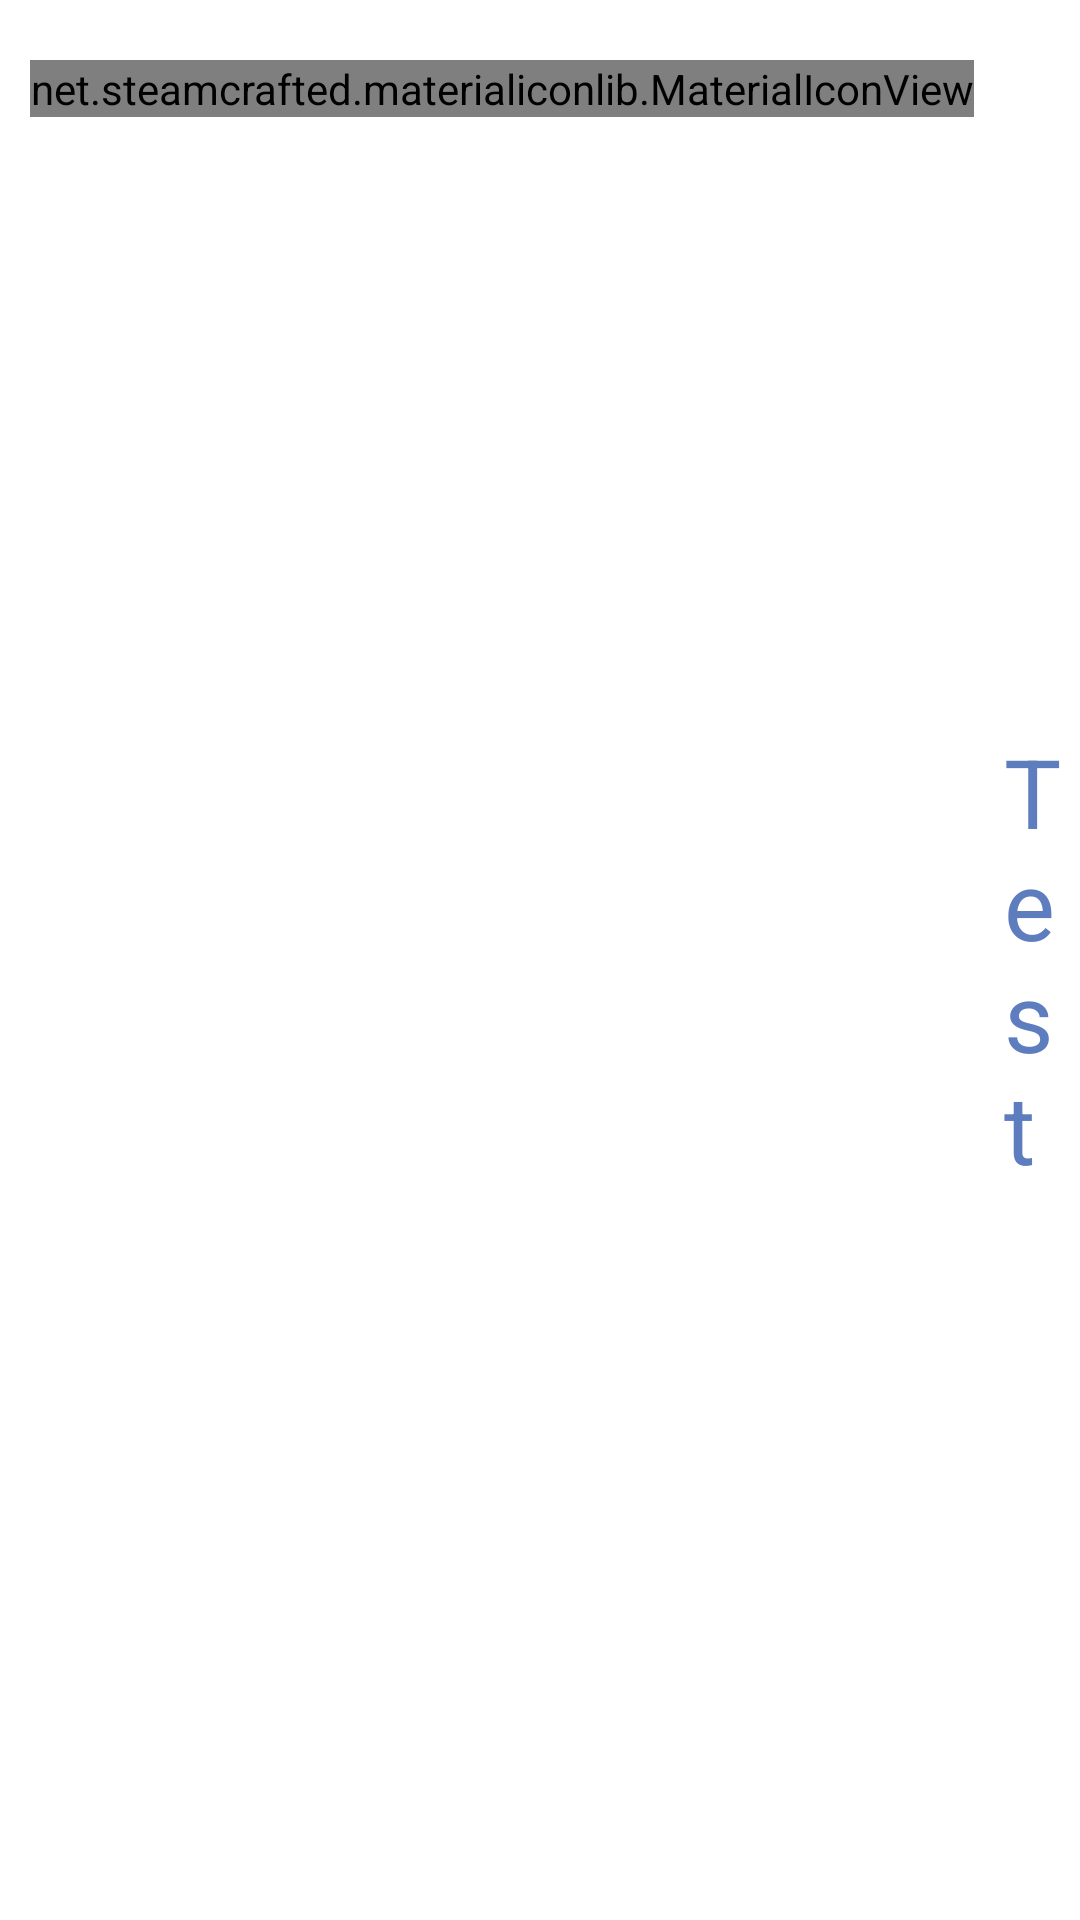

This screen was rendered from an Android layout file. Write that file and the resources it references.
<!-- AndroidManifest.xml: application theme Theme.SmartPropertyKiosk -->
<!-- res/layout/guard_list_item.xml -->
<?xml version="1.0" encoding="utf-8"?>
<androidx.constraintlayout.widget.ConstraintLayout xmlns:android="http://schemas.android.com/apk/res/android"
    xmlns:app="http://schemas.android.com/apk/res-auto"
    xmlns:tools="http://schemas.android.com/tools"
    android:layout_width="match_parent"
    android:layout_height="wrap_content">

    <LinearLayout
        android:layout_width="match_parent"
        android:layout_height="match_parent"
        android:layout_marginVertical="20dp"
        android:gravity="center_vertical"
        android:orientation="horizontal"
        app:layout_constraintBottom_toBottomOf="parent"
        app:layout_constraintEnd_toEndOf="parent"
        app:layout_constraintStart_toStartOf="parent"
        app:layout_constraintTop_toTopOf="parent">

        <net.steamcrafted.materialiconlib.MaterialIconView
            android:id="@+id/guard_menu_icon"
            android:layout_width="wrap_content"
            android:layout_height="wrap_content"
            android:layout_gravity="end"
            android:layout_marginHorizontal="10dp"
            app:materialIcon="wheelchair_accessibility"
            app:materialIconColor="#5E7DBE"
            app:materialIconSize="48dp" />

        <TextView
            android:id="@+id/guard_menu_label"
            android:layout_width="wrap_content"
            android:layout_height="wrap_content"
            android:text="Test"
            android:textColor="#5E7DBE"
            android:textSize="32sp"
            tools:ignore="HardcodedText" />

    </LinearLayout>

</androidx.constraintlayout.widget.ConstraintLayout>
<!-- resources referenced by this layout -->
<resources>
  <style name="Theme.SmartPropertyKiosk" parent="Theme.MaterialComponents.DayNight.DarkActionBar">
          
          <item name="colorPrimary">@color/purple_500</item>
          <item name="colorPrimaryVariant">@color/purple_700</item>
          <item name="colorOnPrimary">@color/white</item>
          
          <item name="colorSecondary">@color/teal_200</item>
          <item name="colorSecondaryVariant">@color/teal_700</item>
          <item name="colorOnSecondary">@color/black</item>
          
          <item name="android:statusBarColor" tools:targetApi="l">?attr/colorPrimaryVariant</item>
          
      </style>
  <color name="purple_500">#FF6200EE</color>
  <color name="purple_700">#FF3700B3</color>
  <color name="white">#FFFFFFFF</color>
  <color name="teal_200">#FF03DAC5</color>
  <color name="teal_700">#FF018786</color>
  <color name="black">#FF000000</color>
</resources>
